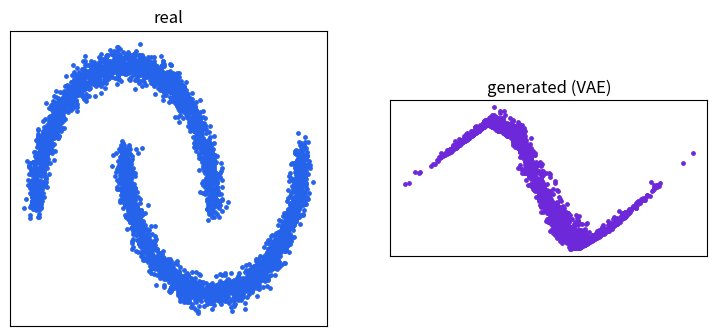

This figure's Python source:
"""
Track 6 · Lesson 2 — A Variational Autoencoder (VAE) from scratch, in NumPy
Run:  python vae.py

An autoencoder squeezes data through a narrow "latent" bottleneck and rebuilds
it. A *variational* autoencoder makes that bottleneck PROBABILISTIC: the encoder
outputs a mean and variance, we sample a latent z from that Gaussian (the
"reparameterization trick" keeps it differentiable), and the decoder maps z back
to data. Training maximizes the ELBO = reconstruction quality minus a KL term
that pulls the latent code toward a standard normal. Afterwards we can GENERATE
by sampling z ~ N(0, I) and decoding. Every gradient is hand-derived.
"""
import numpy as np

rng = np.random.default_rng(0)

def two_moons(n):
    t = rng.uniform(0, np.pi, n)
    a = np.c_[np.cos(t),       np.sin(t)]     + rng.normal(0, 0.05, (n, 2))
    b = np.c_[1 - np.cos(t), 0.4 - np.sin(t)] + rng.normal(0, 0.05, (n, 2))
    X = np.vstack([a, b])
    return (X - X.mean(0)) / X.std(0)

def relu(z): return np.maximum(0.0, z)

H, Zd = 64, 2                                  # hidden width, latent dimension
P = {
    'We':  rng.normal(0, 1.0, (2, H)),  'be':  np.zeros(H),    # encoder hidden
    'Wmu': rng.normal(0, 0.1, (H, Zd)), 'bmu': np.zeros(Zd),   # -> mean
    'Wlv': rng.normal(0, 0.1, (H, Zd)), 'blv': np.zeros(Zd),   # -> log-variance
    'Wd':  rng.normal(0, 1.0, (Zd, H)), 'bd':  np.zeros(H),    # decoder hidden
    'Wo':  rng.normal(0, 0.3, (H, 2)),  'bo':  np.zeros(2),    # -> reconstruction
}
opt = {k: [np.zeros_like(v), np.zeros_like(v)] for k, v in P.items()}
def adam(g, step, lr=2e-3):
    for k in P:
        m, v = opt[k]
        m[...] = 0.9*m + 0.1*g[k]
        v[...] = 0.999*v + 0.001*g[k]**2
        P[k] -= lr * (m/(1-0.9**step)) / (np.sqrt(v/(1-0.999**step)) + 1e-8)

def train(data, steps=8000, bs=256):
    for step in range(1, steps+1):
        x = data[rng.integers(0, len(data), bs)]
        he_ = relu(x @ P['We'] + P['be'])
        mu  = he_ @ P['Wmu'] + P['bmu']
        lv  = he_ @ P['Wlv'] + P['blv']            # log variance
        eps = rng.normal(size=mu.shape)
        z   = mu + np.exp(0.5*lv) * eps            # reparameterization trick
        hd  = relu(z @ P['Wd'] + P['bd'])
        xo  = hd @ P['Wo'] + P['bo']               # reconstruction
        # ---- backprop: loss = recon MSE + KL(q(z|x) || N(0,I)) --------------
        drec = (xo - x) * (2.0 / bs)
        g = {}
        g['Wo'] = hd.T @ drec; g['bo'] = drec.sum(0)
        dhd = drec @ P['Wo'].T * (hd > 0)
        g['Wd'] = z.T @ dhd; g['bd'] = dhd.sum(0)
        dz = dhd @ P['Wd'].T
        # KL gradients (per-sample, averaged over batch):
        dmu = dz + mu / bs                          # dKL/dmu = mu
        dlv = dz * np.exp(0.5*lv) * eps * 0.5 + 0.5*(np.exp(lv) - 1) / bs
        g['Wmu'] = he_.T @ dmu; g['bmu'] = dmu.sum(0)
        g['Wlv'] = he_.T @ dlv; g['blv'] = dlv.sum(0)
        dhe = (dmu @ P['Wmu'].T + dlv @ P['Wlv'].T) * (he_ > 0)
        g['We'] = x.T @ dhe; g['be'] = dhe.sum(0)
        adam(g, step)
        if step % 2000 == 0:
            recon = np.mean((xo - x)**2)
            kl = np.mean(-0.5*np.sum(1 + lv - mu**2 - np.exp(lv), 1))
            print(f"step {step:5d}   recon {recon:.3f}   KL {kl:.3f}")

def generate(n):
    z = rng.normal(size=(n, Zd))                    # sample latent from the prior
    hd = relu(z @ P['Wd'] + P['bd'])
    return hd @ P['Wo'] + P['bo']

def main():
    data = two_moons(2000)
    print("Training a from-scratch VAE on two-moons ...")
    train(data)
    gen = generate(2000)
    print("Generated", len(gen), "samples by decoding z ~ N(0, I).")
    try:
        import matplotlib; matplotlib.use("Agg"); import matplotlib.pyplot as plt
        fig, ax = plt.subplots(1, 2, figsize=(9, 4.5))
        ax[0].scatter(data[:,0], data[:,1], s=6, c="#2563eb"); ax[0].set_title("real")
        ax[1].scatter(gen[:,0],  gen[:,1],  s=6, c="#6d28d9"); ax[1].set_title("generated (VAE)")
        for a in ax: a.set_aspect("equal"); a.set_xticks([]); a.set_yticks([])
        fig.savefig("vae_samples.png", dpi=110, bbox_inches="tight")
        print("Saved vae_samples.png")
    except Exception as e:
        print("(plotting skipped:", e, ")")

    # --- Try it yourself -----------------------------------------------------
    # 1) Drop the KL term. The reconstructions sharpen but sampling z~N(0,I) breaks. Why?
    # 2) Set the latent to 1-D. Can a single number still trace the two moons?

if __name__ == "__main__":
    main()
